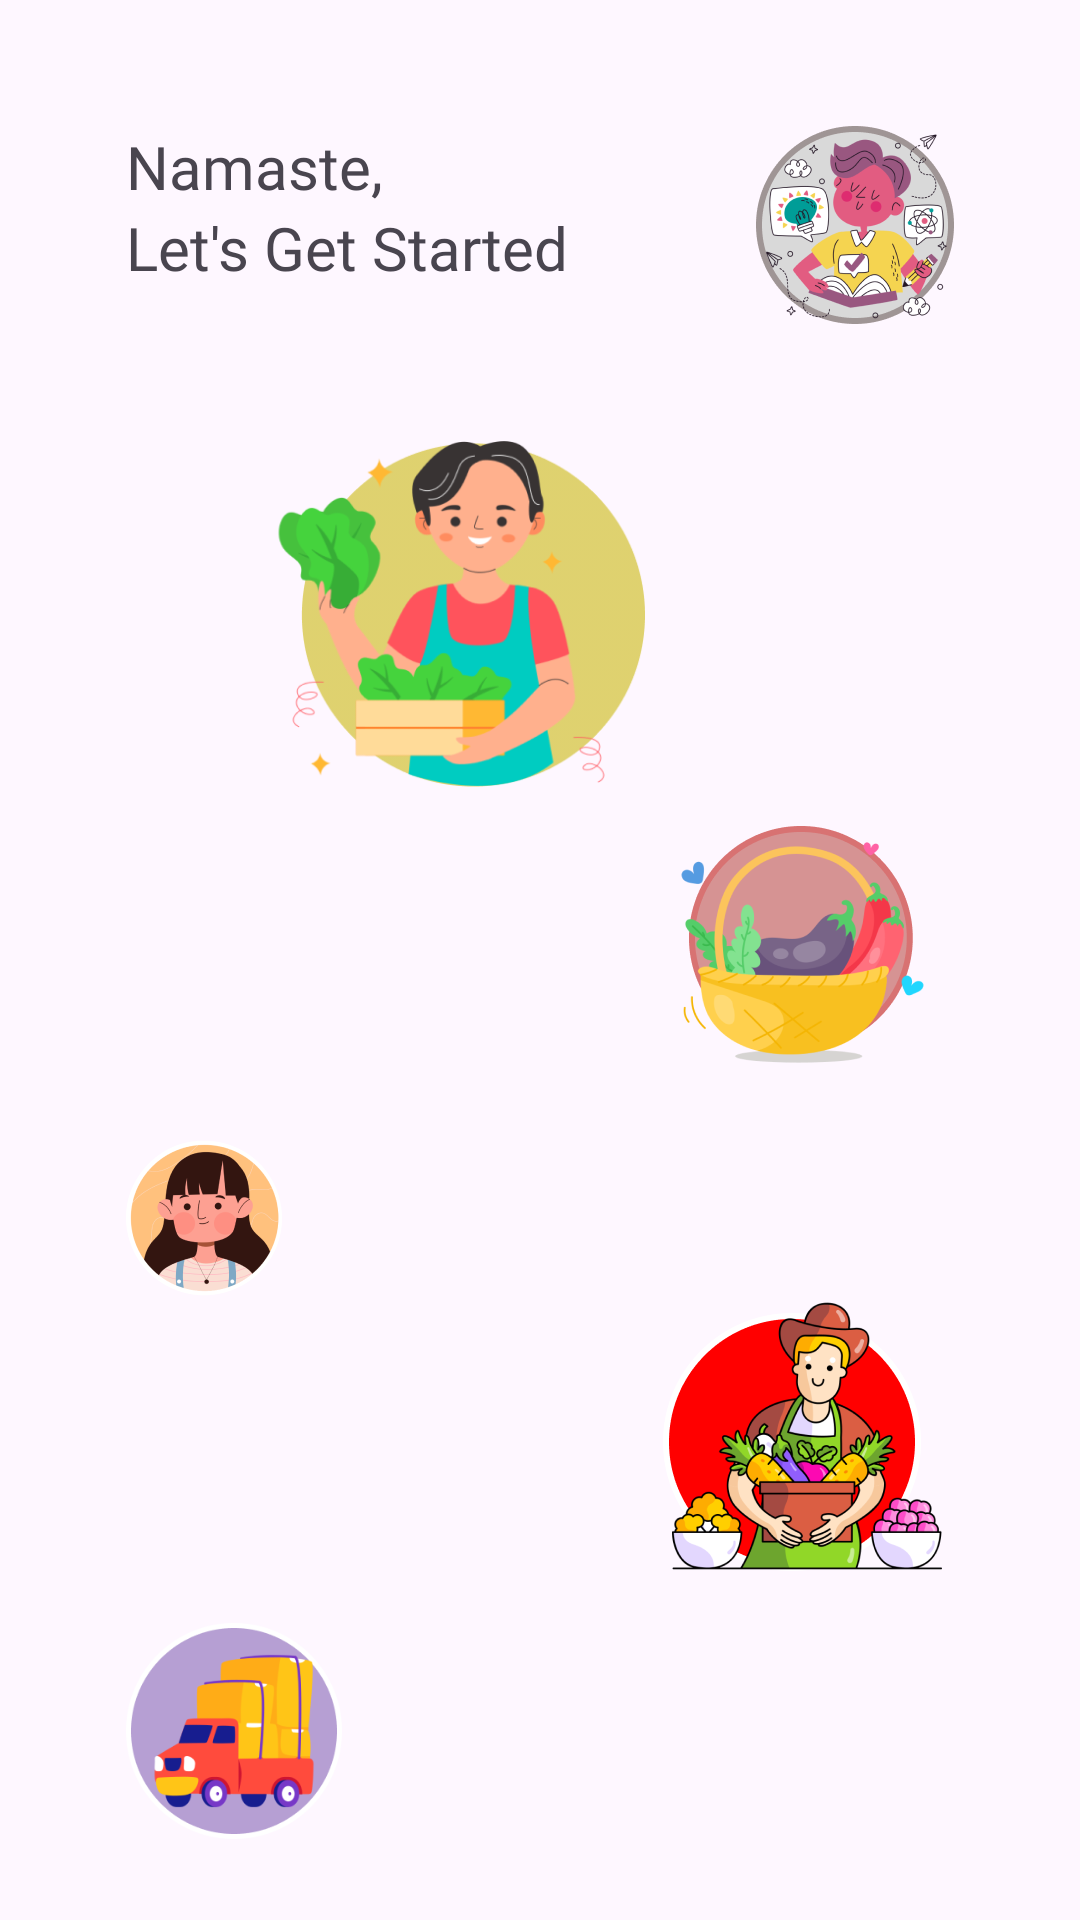

Reconstruct the res/layout file that produces this screen, plus the resources it refers to.
<!-- AndroidManifest.xml: application theme Theme.AGRIChain -->
<!-- res/layout/fragment_info_screen.xml -->
<?xml version="1.0" encoding="utf-8"?>
<androidx.core.widget.NestedScrollView xmlns:android="http://schemas.android.com/apk/res/android"
    xmlns:tools="http://schemas.android.com/tools"
    android:layout_width="match_parent"
    android:layout_height="match_parent"
    xmlns:app="http://schemas.android.com/apk/res-auto"
    tools:context=".presentation.registrationui.InfoScreen"
    android:orientation="vertical">

    <RelativeLayout
        android:id="@+id/rlpic"
        android:layout_width="match_parent"
        android:layout_height="match_parent"
        android:layout_margin="42dp"
        >
        <androidx.appcompat.widget.AppCompatTextView
            android:id="@+id/tvinfo"
            android:layout_width="wrap_content"
            android:layout_height="wrap_content"
            android:textSize="20sp"
            android:text="@string/namaste"
            android:fontFamily="@font/poppins_medium"
            />
        <androidx.appcompat.widget.AppCompatTextView
            android:layout_width="wrap_content"
            android:layout_height="wrap_content"
            android:textSize="20sp"
            android:text="@string/start"
            android:fontFamily="@font/poppins_medium"
            android:layout_below="@id/tvinfo"
            />
        <androidx.appcompat.widget.AppCompatImageView
            android:layout_width="66dp"
            android:layout_height="66dp"
            android:layout_alignParentEnd="true"
            android:src="@drawable/infop1"
            />
        <androidx.appcompat.widget.AppCompatImageView
            android:id="@+id/ivpic2"
            android:layout_width="133dp"
            android:layout_height="133dp"
            android:layout_marginTop="96dp"
            android:layout_marginStart="40dp"
            android:layout_alignParentStart="true"
            android:src="@drawable/infop2"
            />

        <androidx.appcompat.widget.AppCompatImageView
            android:id="@+id/ivpic3"
            android:layout_width="93dp"
            android:layout_height="93dp"
            android:layout_below="@id/ivpic2"
            android:layout_marginEnd="4dp"
            android:layout_alignParentEnd="true"
            android:src="@drawable/infop3" />

        <androidx.appcompat.widget.AppCompatImageView
            android:id="@+id/ivpic4"
            android:layout_width="52dp"
            android:layout_height="52dp"
            android:layout_below="@id/ivpic3"
            android:layout_marginTop="16dp"
            android:src="@drawable/infop4"
            />

        <androidx.appcompat.widget.AppCompatImageView
            android:id="@+id/ivpic5"
            android:layout_width="93dp"
            android:layout_height="93dp"
            android:layout_below="@id/ivpic4"
            android:layout_marginEnd="4dp"
            android:layout_alignParentEnd="true"
            android:src="@drawable/infop5" />

        <androidx.appcompat.widget.AppCompatImageView
            android:id="@+id/ivpic6"
            android:layout_width="72dp"
            android:layout_height="72dp"
            android:layout_below="@id/ivpic5"
            android:layout_marginTop="16dp"
            android:src="@drawable/infop6"
            />

        <com.google.android.material.button.MaterialButton
            android:id="@+id/btnlogin"
            android:layout_width="match_parent"
            android:layout_height="wrap_content"
            android:layout_below="@id/ivpic6"
            android:layout_marginTop="24dp"
            app:cornerRadius="4dp"
            android:text="@string/login"
            android:fontFamily="@font/poppins_medium"
            android:textSize="20sp"
            android:backgroundTint="@color/buttonColor"
            />


    </RelativeLayout>



</androidx.core.widget.NestedScrollView>
<!-- resources referenced by this layout -->
<resources>
  <color name="buttonColor">#5C94E2</color>
  <!-- drawable infop1: png bitmap (drawable, 36274 bytes) -->
  <!-- drawable infop2: png bitmap (drawable, 46522 bytes) -->
  <!-- drawable infop3: png bitmap (drawable, 29194 bytes) -->
  <!-- drawable infop4: png bitmap (drawable, 15625 bytes) -->
  <!-- drawable infop5: png bitmap (drawable, 52862 bytes) -->
  <!-- drawable infop6: png bitmap (drawable, 19964 bytes) -->
  <string name="login">Login</string>
  <string name="namaste">Namaste,</string>
  <string name="start">Let\'s Get Started</string>
  <style name="Theme.AGRIChain" parent="Base.Theme.AGRIChain" />
  <style name="Base.Theme.AGRIChain" parent="Theme.Material3.DayNight.NoActionBar">
          
          
          <item name="android:statusBarColor">@android:color/transparent</item>
      </style>
</resources>
